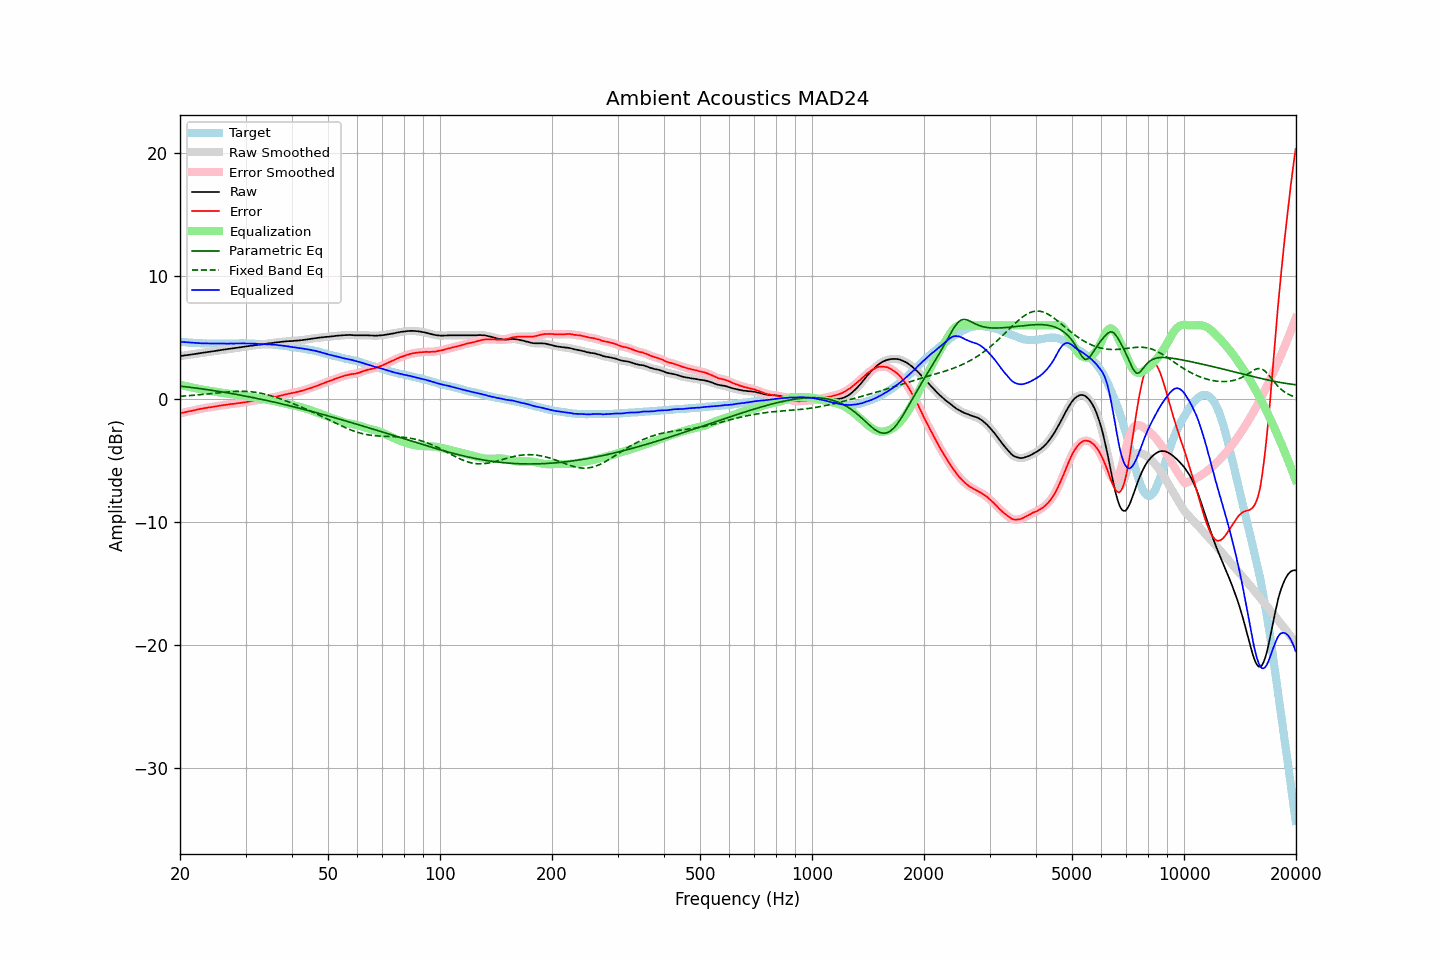

Data behind this chart, as committed beside it:
frequency, raw, error, smoothed, error_smoothed, equalization, parametric_eq, fixed_band_eq, equalized_raw, equalized_smoothed, target
20.00, 3.50, -1.16, 3.50, -1.16, 1.16, 1.06, 0.23, 4.66, 4.66, 4.66
20.20, 3.52, -1.13, 3.52, -1.13, 1.13, 1.04, 0.24, 4.65, 4.65, 4.65
20.40, 3.54, -1.10, 3.54, -1.10, 1.10, 1.03, 0.25, 4.64, 4.64, 4.64
20.61, 3.56, -1.07, 3.56, -1.07, 1.07, 1.01, 0.26, 4.63, 4.63, 4.63
20.81, 3.57, -1.04, 3.57, -1.04, 1.04, 1.00, 0.27, 4.61, 4.62, 4.61
21.02, 3.59, -1.01, 3.59, -1.01, 1.02, 0.98, 0.28, 4.61, 4.61, 4.60
21.23, 3.61, -0.98, 3.61, -0.99, 0.99, 0.96, 0.29, 4.60, 4.60, 4.59
21.44, 3.63, -0.97, 3.63, -0.96, 0.96, 0.95, 0.30, 4.59, 4.59, 4.60
21.66, 3.65, -0.93, 3.65, -0.93, 0.93, 0.93, 0.31, 4.58, 4.58, 4.58
21.87, 3.67, -0.91, 3.67, -0.91, 0.90, 0.91, 0.32, 4.57, 4.57, 4.58
22.09, 3.69, -0.87, 3.69, -0.87, 0.88, 0.90, 0.33, 4.57, 4.57, 4.56
22.31, 3.71, -0.85, 3.71, -0.85, 0.85, 0.88, 0.34, 4.56, 4.56, 4.56
22.54, 3.73, -0.82, 3.73, -0.82, 0.82, 0.86, 0.35, 4.55, 4.55, 4.55
22.76, 3.75, -0.80, 3.75, -0.79, 0.79, 0.84, 0.37, 4.54, 4.54, 4.55
22.99, 3.77, -0.77, 3.77, -0.77, 0.77, 0.82, 0.38, 4.54, 4.54, 4.54
23.22, 3.79, -0.74, 3.79, -0.74, 0.74, 0.81, 0.39, 4.53, 4.54, 4.53
23.45, 3.81, -0.73, 3.81, -0.72, 0.72, 0.79, 0.40, 4.53, 4.53, 4.54
23.69, 3.83, -0.70, 3.83, -0.70, 0.70, 0.77, 0.42, 4.53, 4.53, 4.53
23.92, 3.84, -0.67, 3.84, -0.68, 0.68, 0.75, 0.43, 4.52, 4.52, 4.52
24.16, 3.86, -0.66, 3.86, -0.66, 0.66, 0.73, 0.45, 4.52, 4.52, 4.52
24.40, 3.88, -0.64, 3.88, -0.64, 0.64, 0.71, 0.46, 4.52, 4.52, 4.52
24.65, 3.90, -0.62, 3.90, -0.62, 0.62, 0.69, 0.47, 4.52, 4.52, 4.52
24.89, 3.92, -0.60, 3.92, -0.60, 0.60, 0.67, 0.49, 4.52, 4.52, 4.52
25.14, 3.94, -0.57, 3.94, -0.57, 0.58, 0.65, 0.50, 4.52, 4.52, 4.51
25.39, 3.96, -0.55, 3.96, -0.55, 0.56, 0.63, 0.51, 4.52, 4.52, 4.51
25.65, 3.98, -0.53, 3.98, -0.53, 0.53, 0.61, 0.53, 4.51, 4.51, 4.51
25.91, 4.00, -0.51, 4.00, -0.51, 0.51, 0.59, 0.54, 4.51, 4.51, 4.51
26.16, 4.02, -0.50, 4.02, -0.49, 0.49, 0.56, 0.55, 4.51, 4.51, 4.52
26.43, 4.04, -0.48, 4.04, -0.48, 0.47, 0.54, 0.57, 4.51, 4.51, 4.52
26.69, 4.06, -0.46, 4.06, -0.46, 0.45, 0.52, 0.58, 4.51, 4.51, 4.52
26.96, 4.08, -0.44, 4.08, -0.43, 0.44, 0.50, 0.59, 4.52, 4.52, 4.52
27.23, 4.10, -0.41, 4.10, -0.42, 0.42, 0.48, 0.60, 4.52, 4.52, 4.51
27.50, 4.12, -0.39, 4.12, -0.40, 0.40, 0.45, 0.61, 4.52, 4.52, 4.51
27.77, 4.13, -0.39, 4.13, -0.39, 0.39, 0.43, 0.62, 4.52, 4.52, 4.52
28.05, 4.15, -0.37, 4.15, -0.37, 0.37, 0.41, 0.62, 4.52, 4.52, 4.52
28.33, 4.17, -0.36, 4.17, -0.36, 0.35, 0.38, 0.63, 4.52, 4.52, 4.53
28.62, 4.19, -0.34, 4.19, -0.34, 0.34, 0.36, 0.63, 4.53, 4.53, 4.53
28.90, 4.21, -0.33, 4.21, -0.32, 0.32, 0.33, 0.63, 4.53, 4.53, 4.54
29.19, 4.23, -0.31, 4.23, -0.30, 0.30, 0.31, 0.64, 4.53, 4.54, 4.54
29.48, 4.25, -0.28, 4.25, -0.29, 0.28, 0.29, 0.63, 4.54, 4.53, 4.53
29.78, 4.27, -0.26, 4.27, -0.27, 0.26, 0.26, 0.63, 4.53, 4.53, 4.53
30.08, 4.28, -0.25, 4.28, -0.24, 0.24, 0.24, 0.63, 4.52, 4.53, 4.53
30.38, 4.30, -0.22, 4.30, -0.22, 0.22, 0.21, 0.62, 4.52, 4.52, 4.52
30.68, 4.32, -0.20, 4.32, -0.20, 0.20, 0.18, 0.61, 4.52, 4.52, 4.52
30.99, 4.34, -0.18, 4.34, -0.18, 0.18, 0.16, 0.60, 4.52, 4.52, 4.52
31.30, 4.35, -0.16, 4.35, -0.16, 0.16, 0.13, 0.58, 4.51, 4.51, 4.51
31.61, 4.37, -0.14, 4.37, -0.14, 0.14, 0.11, 0.57, 4.51, 4.51, 4.51
31.93, 4.39, -0.10, 4.39, -0.11, 0.12, 0.08, 0.55, 4.50, 4.50, 4.49
32.24, 4.40, -0.10, 4.40, -0.09, 0.09, 0.05, 0.53, 4.49, 4.50, 4.50
32.57, 4.42, -0.07, 4.42, -0.07, 0.07, 0.03, 0.51, 4.49, 4.49, 4.49
32.89, 4.43, -0.05, 4.43, -0.05, 0.05, -0.00, 0.48, 4.48, 4.48, 4.48
33.22, 4.45, -0.03, 4.45, -0.03, 0.02, -0.03, 0.45, 4.47, 4.47, 4.48
33.55, 4.47, -0.01, 4.47, -0.01, -0.00, -0.06, 0.43, 4.47, 4.47, 4.48
33.89, 4.49, 0.02, 4.49, 0.02, -0.02, -0.09, 0.39, 4.47, 4.47, 4.47
34.23, 4.51, 0.06, 4.51, 0.06, -0.05, -0.11, 0.36, 4.46, 4.46, 4.45
34.57, 4.53, 0.08, 4.53, 0.08, -0.07, -0.14, 0.33, 4.46, 4.46, 4.45
34.92, 4.55, 0.11, 4.55, 0.10, -0.10, -0.17, 0.29, 4.45, 4.45, 4.44
35.27, 4.56, 0.11, 4.56, 0.12, -0.12, -0.20, 0.25, 4.44, 4.44, 4.45
35.62, 4.58, 0.15, 4.58, 0.14, -0.15, -0.23, 0.21, 4.43, 4.43, 4.43
35.97, 4.60, 0.17, 4.60, 0.17, -0.18, -0.26, 0.17, 4.42, 4.42, 4.43
... 635 more rows
